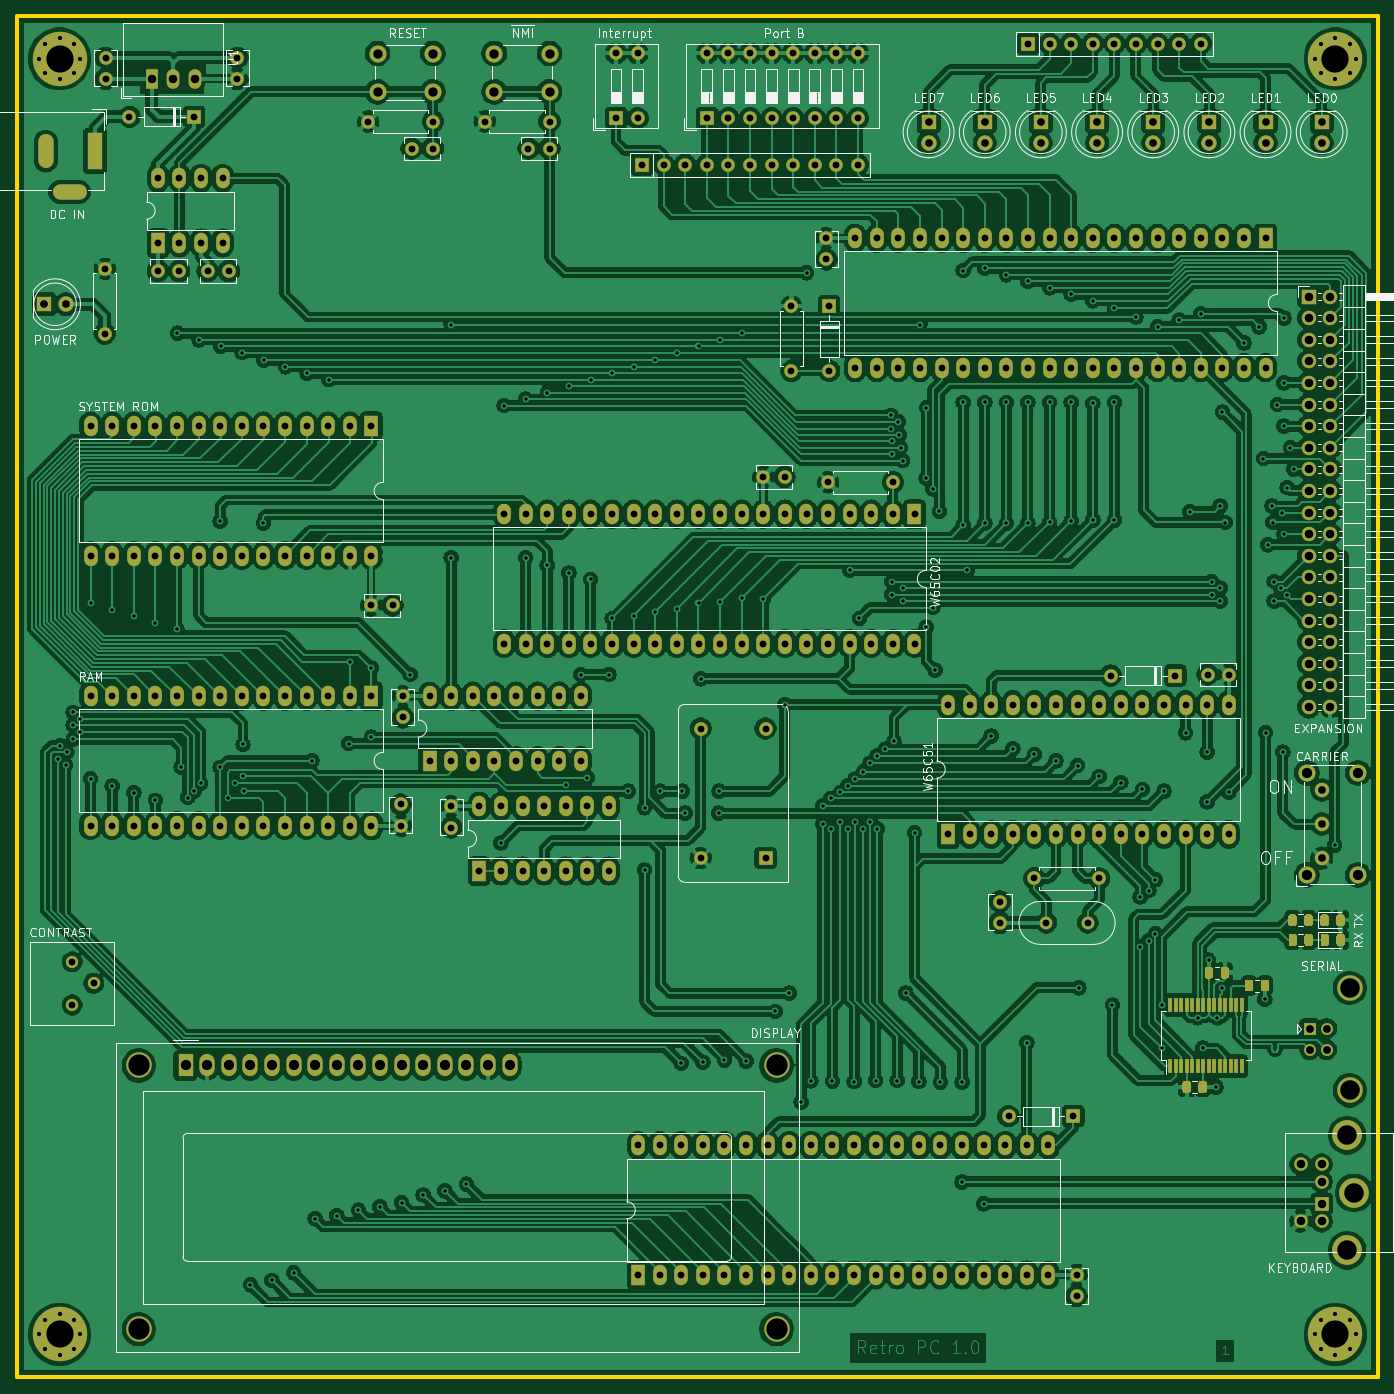
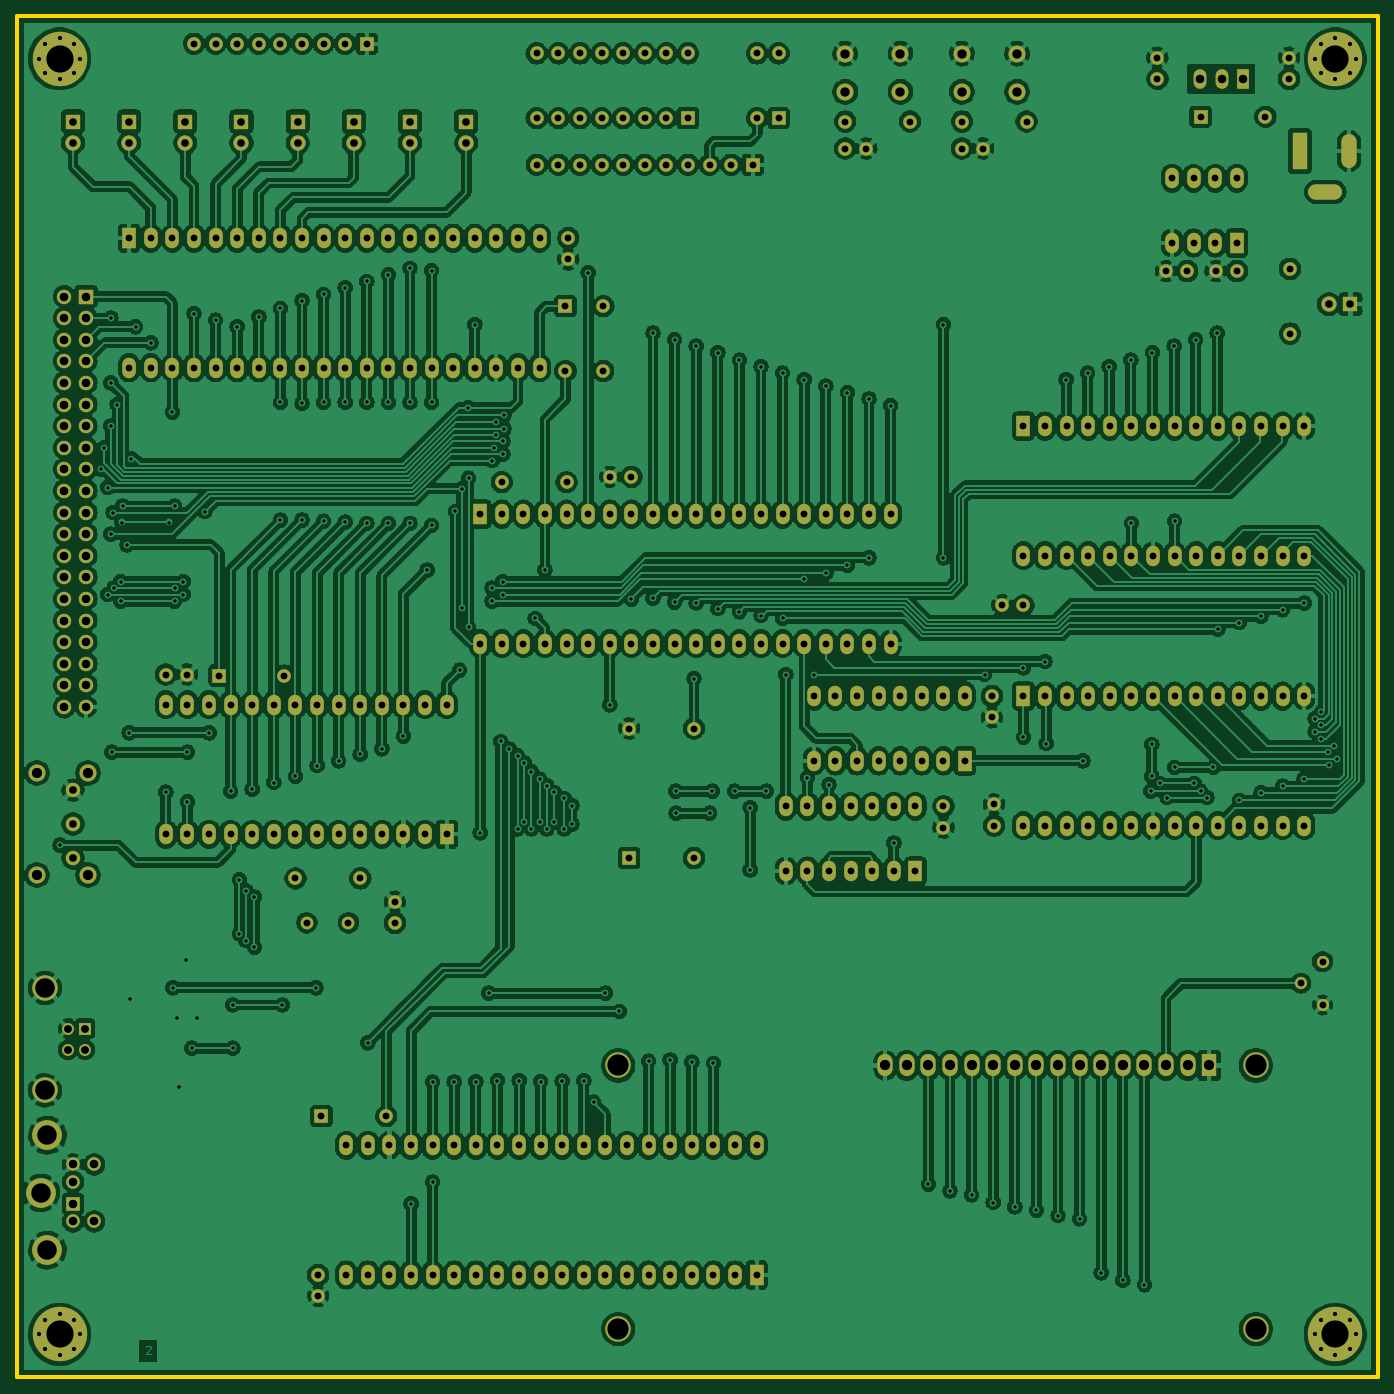
Circuit board: 11 layer files. Board 160.0 x 160.0 mm.
- bottom_copper: Retro PC-B_Cu.gbr (926480 bytes)
- bottom_mask: Retro PC-B_Mask.gbr (14202 bytes)
- paste: Retro PC-B_Paste.gbr (489 bytes)
- bottom_silk: Retro PC-B_SilkS.gbr (490 bytes)
- outline: Retro PC-Edge_Cuts.gbr (684 bytes)
- top_copper: Retro PC-F_Cu.gbr (887505 bytes)
- top_mask: Retro PC-F_Mask.gbr (41195 bytes)
- paste: Retro PC-F_Paste.gbr (27482 bytes)
- top_silk: Retro PC-F_SilkS.gbr (71246 bytes)
- drill: Retro PC-NPTH.drl (271 bytes)
- drill: Retro PC-PTH.drl (11294 bytes)

=== bottom_copper: Retro PC-B_Cu.gbr (926480 bytes, source omitted) ===
=== bottom_mask: Retro PC-B_Mask.gbr (14202 bytes, source omitted) ===
=== paste: Retro PC-B_Paste.gbr ===
G04 #@! TF.GenerationSoftware,KiCad,Pcbnew,(5.1.4)-1*
G04 #@! TF.CreationDate,2019-10-18T22:13:44+02:00*
G04 #@! TF.ProjectId,Retro PC,52657472-6f20-4504-932e-6b696361645f,1.0*
G04 #@! TF.SameCoordinates,Original*
G04 #@! TF.FileFunction,Paste,Bot*
G04 #@! TF.FilePolarity,Positive*
%FSLAX46Y46*%
G04 Gerber Fmt 4.6, Leading zero omitted, Abs format (unit mm)*
G04 Created by KiCad (PCBNEW (5.1.4)-1) date 2019-10-18 22:13:44*
%MOMM*%
%LPD*%
G04 APERTURE LIST*
G04 APERTURE END LIST*
M02*

=== bottom_silk: Retro PC-B_SilkS.gbr ===
G04 #@! TF.GenerationSoftware,KiCad,Pcbnew,(5.1.4)-1*
G04 #@! TF.CreationDate,2019-10-18T22:13:44+02:00*
G04 #@! TF.ProjectId,Retro PC,52657472-6f20-4504-932e-6b696361645f,1.0*
G04 #@! TF.SameCoordinates,Original*
G04 #@! TF.FileFunction,Legend,Bot*
G04 #@! TF.FilePolarity,Positive*
%FSLAX46Y46*%
G04 Gerber Fmt 4.6, Leading zero omitted, Abs format (unit mm)*
G04 Created by KiCad (PCBNEW (5.1.4)-1) date 2019-10-18 22:13:44*
%MOMM*%
%LPD*%
G04 APERTURE LIST*
G04 APERTURE END LIST*
M02*

=== outline: Retro PC-Edge_Cuts.gbr ===
G04 #@! TF.GenerationSoftware,KiCad,Pcbnew,(5.1.4)-1*
G04 #@! TF.CreationDate,2019-10-18T22:13:44+02:00*
G04 #@! TF.ProjectId,Retro PC,52657472-6f20-4504-932e-6b696361645f,1.0*
G04 #@! TF.SameCoordinates,Original*
G04 #@! TF.FileFunction,Profile,NP*
%FSLAX46Y46*%
G04 Gerber Fmt 4.6, Leading zero omitted, Abs format (unit mm)*
G04 Created by KiCad (PCBNEW (5.1.4)-1) date 2019-10-18 22:13:44*
%MOMM*%
%LPD*%
G04 APERTURE LIST*
%ADD10C,0.500000*%
G04 APERTURE END LIST*
D10*
X138049000Y-51308000D02*
X298049000Y-51308000D01*
X298049000Y-51308000D02*
X298049000Y-211308000D01*
X138049000Y-211308000D02*
X298049000Y-211308000D01*
X138049000Y-51308000D02*
X138049000Y-211308000D01*
M02*

=== top_copper: Retro PC-F_Cu.gbr (887505 bytes, source omitted) ===
=== top_mask: Retro PC-F_Mask.gbr (41195 bytes, source omitted) ===
=== paste: Retro PC-F_Paste.gbr (27482 bytes, source omitted) ===
=== top_silk: Retro PC-F_SilkS.gbr (71246 bytes, source omitted) ===
=== drill: Retro PC-NPTH.drl ===
M48
; DRILL file {KiCad (5.1.4)-1} date 18.10.2019 22:13:55
; FORMAT={-:-/ absolute / inch / decimal}
; #@! TF.CreationDate,2019-10-18T22:13:55+02:00
; #@! TF.GenerationSoftware,Kicad,Pcbnew,(5.1.4)-1
; #@! TF.FileFunction,NonPlated,1,2,NPTH
FMAT,2
INCH
%
G90
G05
T0
M30

=== drill: Retro PC-PTH.drl (11294 bytes, source omitted) ===
